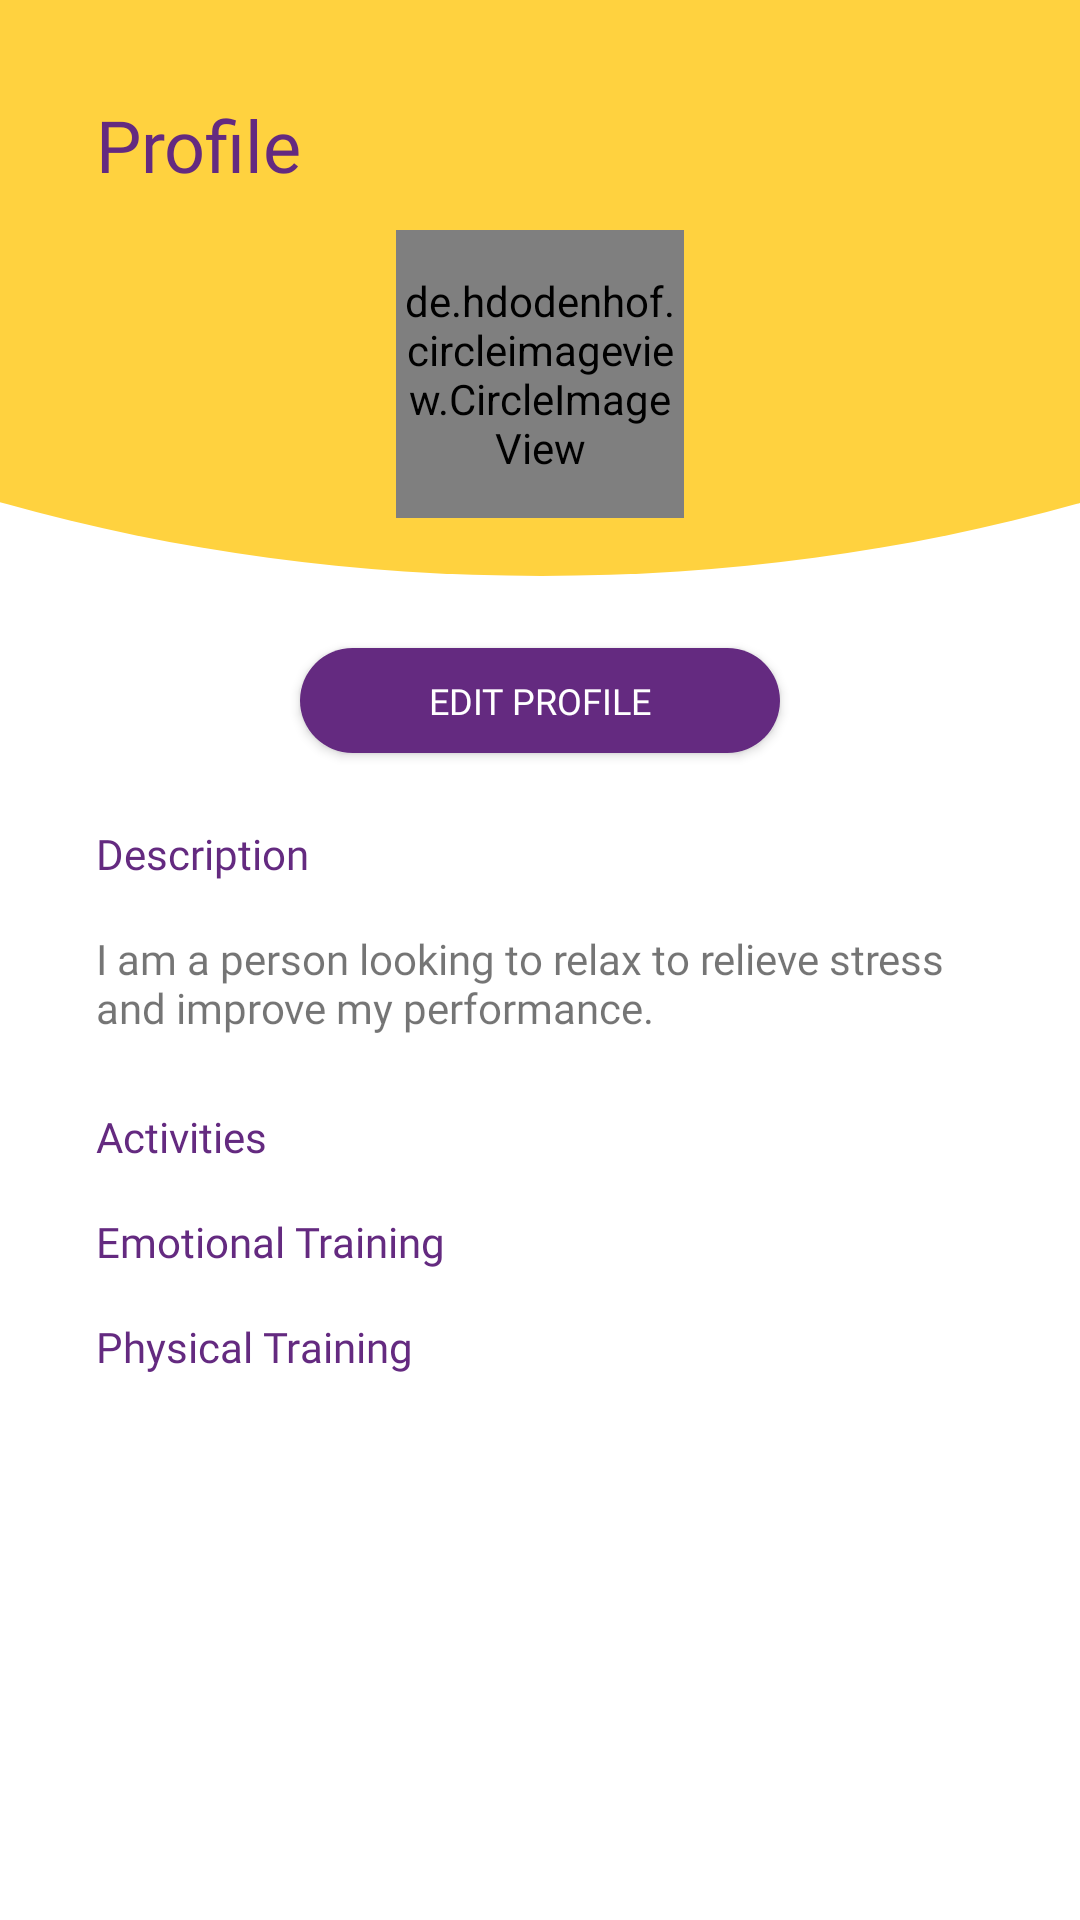

Reconstruct the res/layout file that produces this screen, plus the resources it refers to.
<!-- AndroidManifest.xml: application theme Theme.Wellness -->
<!-- res/layout/activity_profile.xml -->
<?xml version="1.0" encoding="utf-8"?>
<androidx.constraintlayout.widget.ConstraintLayout xmlns:android="http://schemas.android.com/apk/res/android"
    xmlns:app="http://schemas.android.com/apk/res-auto"
    xmlns:tools="http://schemas.android.com/tools"
    android:layout_width="match_parent"
    android:layout_height="match_parent"
    tools:context=".activities.ProfileActivity">

    <ImageView
        android:id="@+id/imageView6"
        android:layout_width="0dp"
        android:layout_height="0dp"
        android:scaleType="fitXY"
        app:layout_constraintBottom_toTopOf="@+id/guideline8"
        app:layout_constraintEnd_toEndOf="parent"
        app:layout_constraintHorizontal_bias="0.0"
        app:layout_constraintStart_toStartOf="parent"
        app:layout_constraintTop_toTopOf="parent"
        app:layout_constraintVertical_bias="0.0"
        app:srcCompat="@drawable/ic_header" />

    <androidx.constraintlayout.widget.Guideline
        android:id="@+id/guideline8"
        android:layout_width="wrap_content"
        android:layout_height="wrap_content"
        android:orientation="horizontal"
        app:layout_constraintGuide_percent="0.3" />

    <TextView
        android:id="@+id/tvLogOut"
        android:layout_width="wrap_content"
        android:layout_height="wrap_content"
        android:layout_marginStart="32dp"
        android:layout_marginTop="32dp"
        android:fontFamily="@font/poppins_bold"
        android:text="Profile"
        android:textColor="?attr/colorPrimary"
        android:textSize="24sp"
        app:layout_constraintStart_toStartOf="parent"
        app:layout_constraintTop_toTopOf="parent" />

    <de.hdodenhof.circleimageview.CircleImageView
        android:id="@+id/profile_image"
        android:layout_width="0dp"
        android:layout_height="0dp"
        android:src="@drawable/ic_profile"
        app:layout_constraintBottom_toTopOf="@+id/guideline9"
        app:layout_constraintDimensionRatio="1:1"
        app:layout_constraintEnd_toEndOf="parent"
        app:layout_constraintStart_toStartOf="parent"
        app:layout_constraintTop_toTopOf="@+id/guideline10"
        app:layout_constraintVertical_bias="0.0" />

    <androidx.constraintlayout.widget.Guideline
        android:id="@+id/guideline9"
        android:layout_width="wrap_content"
        android:layout_height="wrap_content"
        android:orientation="horizontal"
        app:layout_constraintGuide_percent="0.27" />

    <androidx.constraintlayout.widget.Guideline
        android:id="@+id/guideline10"
        android:layout_width="wrap_content"
        android:layout_height="wrap_content"
        android:orientation="horizontal"
        app:layout_constraintGuide_percent="0.12" />

    <androidx.appcompat.widget.AppCompatButton
        android:id="@+id/btnEditProfile"
        android:layout_width="0dp"
        android:layout_height="35dp"
        android:layout_marginStart="100dp"
        android:layout_marginTop="24dp"
        android:layout_marginEnd="100dp"
        android:background="@drawable/btn_main"
        android:fontFamily="@font/poppins"
        android:text="Edit Profile"
        android:textColor="?attr/colorOnPrimary"
        android:textSize="12sp"
        app:layout_constraintEnd_toEndOf="parent"
        app:layout_constraintStart_toStartOf="parent"
        app:layout_constraintTop_toTopOf="@+id/guideline8" />

    <ScrollView
        android:layout_width="0dp"
        android:layout_height="0dp"
        android:layout_marginTop="24dp"
        app:layout_constraintBottom_toBottomOf="parent"
        app:layout_constraintEnd_toEndOf="parent"
        app:layout_constraintHorizontal_bias="0.0"
        app:layout_constraintStart_toStartOf="parent"
        app:layout_constraintTop_toBottomOf="@+id/btnEditProfile"
        app:layout_constraintVertical_bias="1.0">

        <androidx.constraintlayout.widget.ConstraintLayout
            android:layout_width="match_parent"
            android:layout_height="wrap_content">

            <TextView
                android:id="@+id/textView14"
                android:layout_width="wrap_content"
                android:layout_height="wrap_content"
                android:layout_marginStart="32dp"
                android:fontFamily="@font/poppins_bold"
                android:text="Description"
                android:textColor="?attr/colorPrimary"
                app:layout_constraintStart_toStartOf="parent"
                app:layout_constraintTop_toTopOf="parent" />

            <TextView
                android:id="@+id/tvDescriptionProfile"
                android:layout_width="0dp"
                android:layout_height="wrap_content"
                android:layout_marginStart="32dp"
                android:layout_marginTop="16dp"
                android:layout_marginEnd="32dp"
                android:fontFamily="@font/poppins"
                android:text="I am a person looking to relax to relieve stress and improve my performance."
                app:layout_constraintEnd_toEndOf="parent"
                app:layout_constraintStart_toStartOf="parent"
                app:layout_constraintTop_toBottomOf="@+id/textView14" />

            <TextView
                android:id="@+id/textView16"
                android:layout_width="wrap_content"
                android:layout_height="wrap_content"
                android:layout_marginStart="32dp"
                android:layout_marginTop="24dp"
                android:fontFamily="@font/poppins_bold"
                android:text="Activities"
                android:textColor="?attr/colorPrimary"
                app:layout_constraintStart_toStartOf="parent"
                app:layout_constraintTop_toBottomOf="@+id/tvDescriptionProfile" />

            <TextView
                android:id="@+id/textView17"
                android:layout_width="wrap_content"
                android:layout_height="wrap_content"
                android:layout_marginStart="32dp"
                android:layout_marginTop="16dp"
                android:fontFamily="@font/poppins"
                android:text="Emotional Training"
                android:textColor="?attr/colorPrimary"
                app:layout_constraintStart_toStartOf="parent"
                app:layout_constraintTop_toBottomOf="@+id/textView16" />

            <androidx.recyclerview.widget.RecyclerView
                android:id="@+id/historyEmotional"
                android:layout_width="0dp"
                android:layout_height="wrap_content"
                app:layout_constraintEnd_toEndOf="parent"
                app:layout_constraintStart_toStartOf="parent"
                app:layout_constraintTop_toBottomOf="@+id/textView17">

            </androidx.recyclerview.widget.RecyclerView>

            <TextView
                android:id="@+id/textView18"
                android:layout_width="wrap_content"
                android:layout_height="wrap_content"
                android:layout_marginStart="32dp"
                android:layout_marginTop="16dp"
                android:fontFamily="@font/poppins"
                android:text="Physical Training"
                android:textColor="?attr/colorPrimary"
                app:layout_constraintStart_toStartOf="parent"
                app:layout_constraintTop_toBottomOf="@+id/historyEmotional" />

            <androidx.recyclerview.widget.RecyclerView
                android:id="@+id/recyclerView4"
                android:layout_width="0dp"
                android:layout_height="wrap_content"
                android:layout_marginBottom="32dp"
                app:layout_constraintBottom_toBottomOf="parent"
                app:layout_constraintEnd_toEndOf="parent"
                app:layout_constraintStart_toStartOf="parent"
                app:layout_constraintTop_toBottomOf="@+id/textView18">

            </androidx.recyclerview.widget.RecyclerView>

        </androidx.constraintlayout.widget.ConstraintLayout>
    </ScrollView>

</androidx.constraintlayout.widget.ConstraintLayout>
<!-- resources referenced by this layout -->
<resources>
  <!-- drawable btn_main (drawable) -->
  <?xml version="1.0" encoding="utf-8"?>
  <shape xmlns:android="http://schemas.android.com/apk/res/android" android:shape="rectangle">
  
  
      <solid android:color="?attr/colorPrimary" />
  
      <corners android:radius="50dp" />
  
  </shape>
  <!-- drawable ic_header (drawable) -->
  <vector xmlns:android="http://schemas.android.com/apk/res/android"
      android:width="375dp"
      android:height="295dp"
      android:viewportWidth="375"
      android:viewportHeight="295">
    <path
        android:pathData="M188,-191m-486,0a486,486 0,1 1,972 0a486,486 0,1 1,-972 0"
        android:fillColor="#FFD23F"/>
  </vector>
  <!-- drawable ic_profile (drawable) -->
  <vector xmlns:android="http://schemas.android.com/apk/res/android"
      android:width="92dp"
      android:height="92dp"
      android:viewportWidth="92"
      android:viewportHeight="92">
    <path
        android:pathData="M78.5269,13.4731C69.8388,4.7849 58.2868,0 46,0C33.7125,0 22.1612,4.7849 13.4731,13.4731C4.7849,22.1612 0,33.7125 0,46C0,58.2868 4.7849,69.8388 13.4731,78.5269C22.1612,87.2151 33.7125,92 46,92C58.2868,92 69.8388,87.2151 78.5269,78.5269C87.2151,69.8388 92,58.2868 92,46C92,33.7125 87.2151,22.1612 78.5269,13.4731ZM23.0611,79.4914C24.985,68.4139 34.5842,60.243 46,60.243C57.4165,60.243 67.015,68.4139 68.9389,79.4914C62.4077,83.9786 54.5057,86.6094 46,86.6094C37.4943,86.6094 29.5923,83.9786 23.0611,79.4914ZM31.3737,40.2261C31.3737,32.1606 37.9351,25.5999 46,25.5999C54.0649,25.5999 60.6263,32.1613 60.6263,40.2261C60.6263,48.291 54.0649,54.8524 46,54.8524C37.9351,54.8524 31.3737,48.291 31.3737,40.2261ZM73.608,75.7523C72.1572,70.5954 69.2758,65.9165 65.2371,62.2617C62.7594,60.0191 59.9391,58.2496 56.9069,57.0023C62.3874,53.4276 66.0176,47.2431 66.0176,40.2261C66.0176,29.1887 57.0374,20.2092 46,20.2092C34.9626,20.2092 25.9831,29.1887 25.9831,40.2261C25.9831,47.2431 29.6133,53.4276 35.0931,57.0023C32.0616,58.2496 29.2406,60.0184 26.7629,62.261C22.7249,65.9158 19.8428,70.5947 18.392,75.7516C10.4008,68.3304 5.3906,57.7401 5.3906,46C5.3906,23.6078 23.6078,5.3906 46,5.3906C68.3922,5.3906 86.6094,23.6078 86.6094,46C86.6094,57.7408 81.5992,68.3311 73.608,75.7523Z"
        android:fillColor="#642A80"/>
  </vector>
  <style name="Theme.Wellness" parent="Theme.MaterialComponents.DayNight.NoActionBar">
          
          <item name="colorPrimary">@color/dark_purple</item>
          <item name="colorPrimaryVariant">@color/light_purple</item>
          <item name="colorOnPrimary">@color/white</item>
          
          <item name="colorSecondary">@color/yellow</item>
          <item name="colorSecondaryVariant">@color/pink</item>
          <item name="colorOnSecondary">@color/dark_purple</item>
          
          <item name="android:statusBarColor" tools:targetApi="l">?attr/colorPrimaryVariant</item>
          
      </style>
  <color name="dark_purple">#642A80</color>
  <color name="light_purple">#B288C0</color>
  <color name="white">#FFFFFFFF</color>
  <color name="yellow">#FFD23F</color>
  <color name="pink">#FF5678</color>
</resources>
